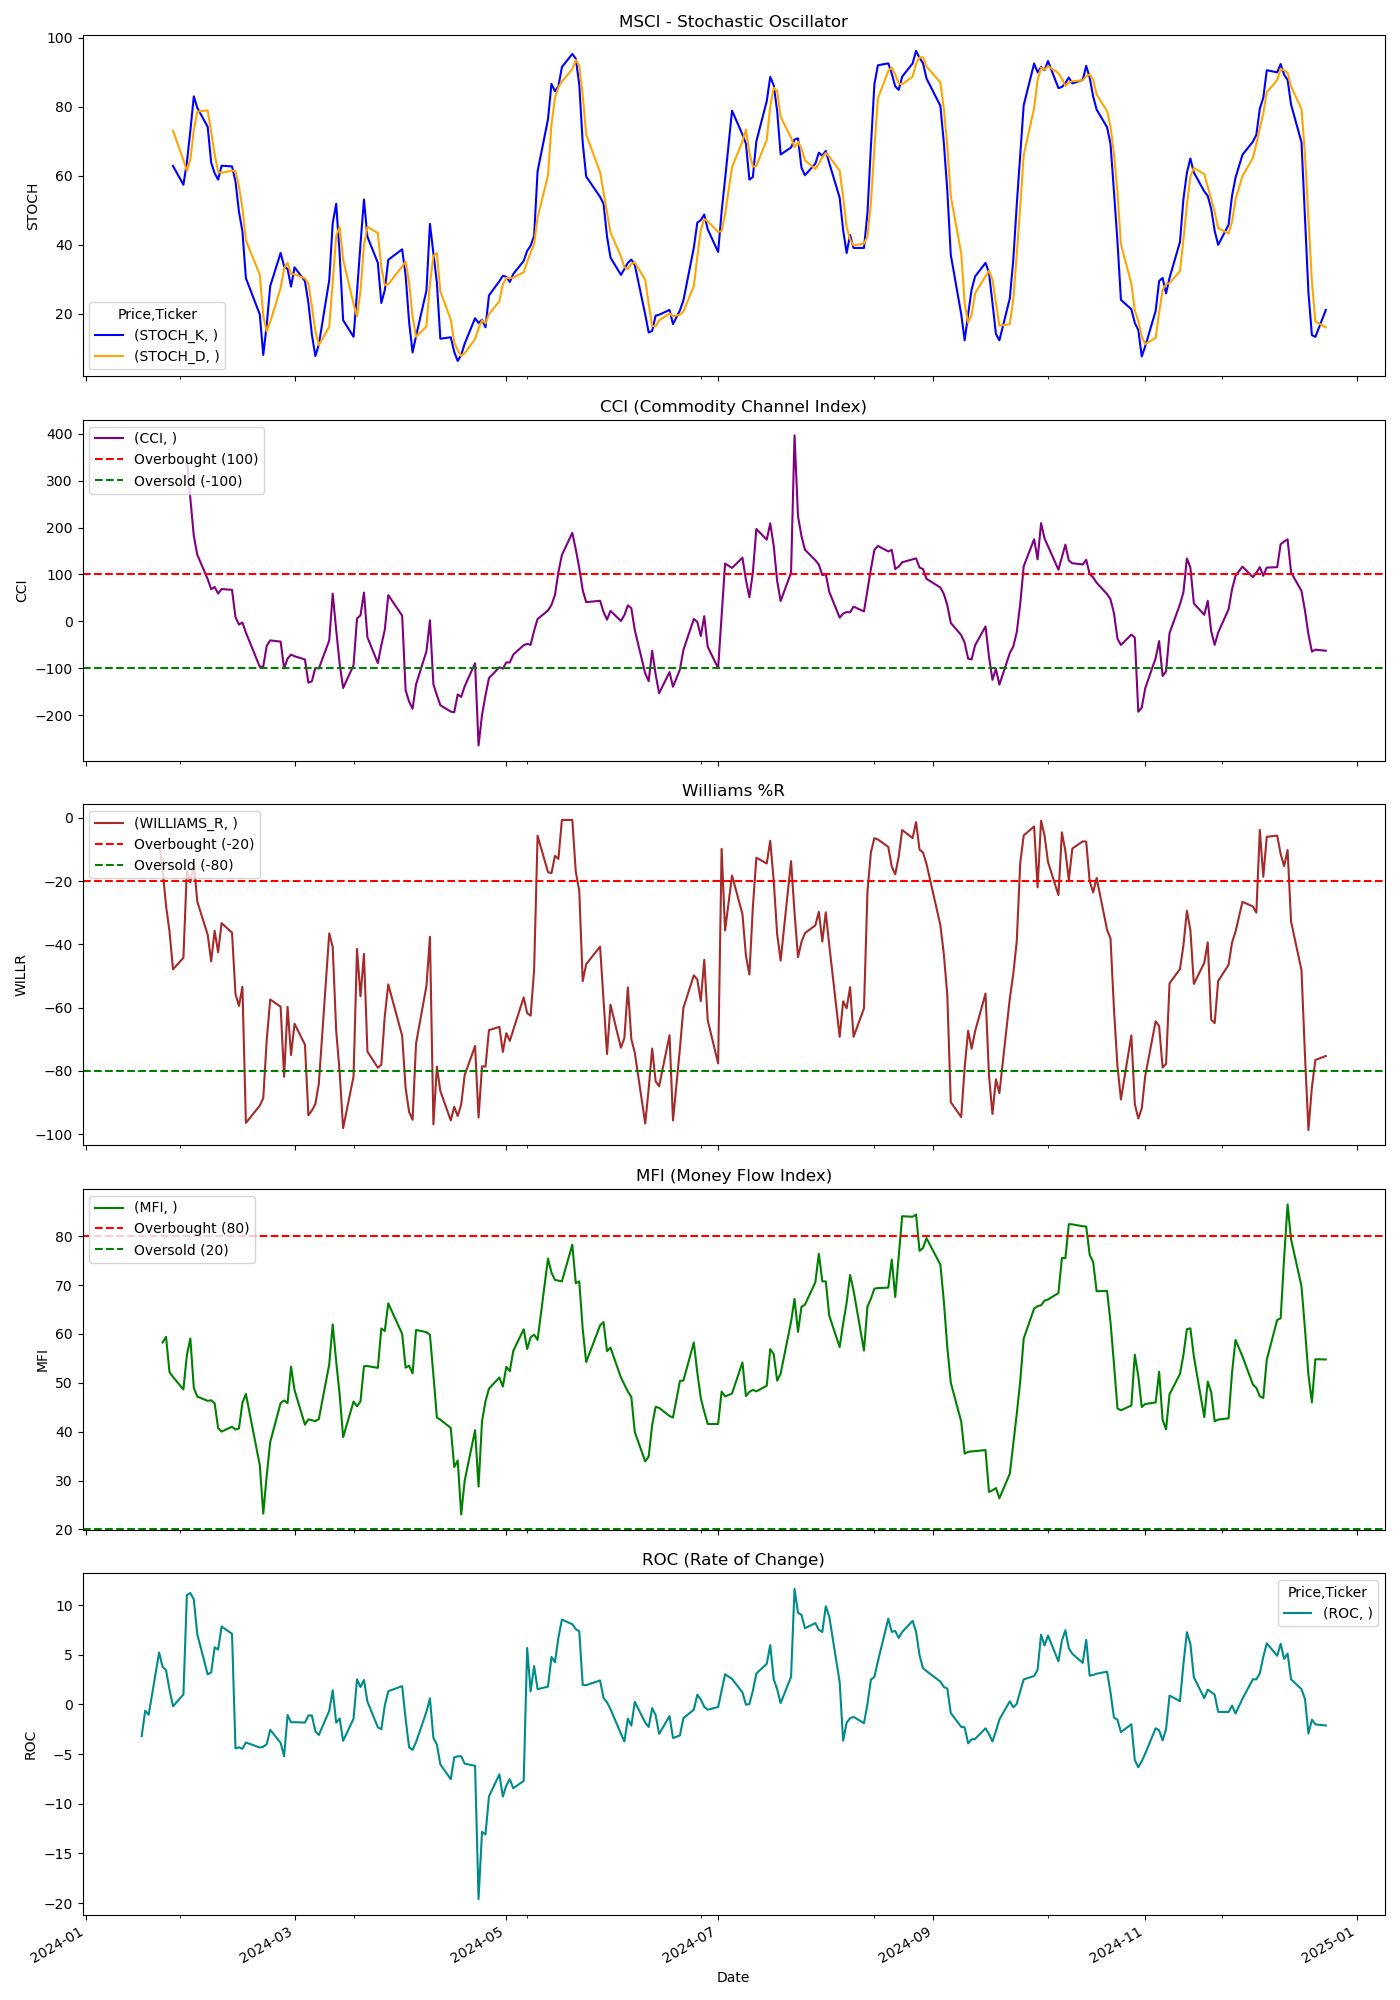

Values plotted in this chart, from the file beside it:
Price, Close, High, Low, Open, Volume, STOCH_K, STOCH_D, CCI, WILLIAMS_R, MFI, ROC
Ticker, MSCI, MSCI, MSCI, MSCI, MSCI, , , , , , 
Date, , , , , , , , , , , 
2024-01-02, 550.9, 556.5, 546.2, 555.1, 364600, , , , , , 
2024-01-03, 545, 548, 540, 548, 418600, , , , , , 
2024-01-04, 554.8, 557.3, 542.5, 542.5, 368600, , , , , , 
2024-01-05, 533.3, 555.2, 531.6, 551.3, 447100, , , , , , 
2024-01-08, 538.3, 538.4, 531.3, 537.1, 347400, , , , , , 
2024-01-09, 535, 541.8, 533, 533.1, 358200, , , , , , 
2024-01-10, 541.8, 542, 533.2, 536.8, 243400, , , , , , 
2024-01-11, 545.4, 549.9, 541.3, 544.9, 867600, , , , , , 
2024-01-12, 540.6, 551.1, 537.5, 550.4, 308600, , , , , , 
2024-01-16, 537.7, 538.7, 531.3, 536.3, 604400, , , , , , 
2024-01-17, 533.4, 534.5, 520.8, 527.3, 538900, , , , , , -3.174
2024-01-18, 541.6, 549.4, 534.6, 546.5, 615100, , , , , , -0.6201
2024-01-19, 549, 551.3, 540.2, 546.5, 380000, , , , , , -1.034
2024-01-22, 561.2, 564.5, 551.2, 551.9, 456000, , , , -7.657, , 5.236
2024-01-23, 558.8, 566.1, 557.9, 561.6, 362000, , , , -16.16, 58.26, 3.802
2024-01-24, 553.5, 562.8, 553.1, 562.8, 291500, , , , -27.84, 59.39, 3.466
2024-01-25, 549.8, 554.6, 544.5, 553.7, 508900, , , , -35.91, 52.17, 1.484
2024-01-26, 544.4, 554.4, 539.5, 552.1, 561600, 62.79, 72.98, , -47.89, 51.2, -0.1799
2024-01-29, 546.1, 546.6, 537.6, 537.6, 683700, 57.31, 64.49, , -44.26, 48.63, 1.006
2024-01-30, 596.9, 611.9, 575, 575, 1307300, 63.79, 61.3, 347.1, -16.48, 55.66, 11.02
2024-01-31, 593.3, 607.1, 591.3, 594.7, 817800, 72.95, 64.68, 262.1, -20.42, 59.07, 11.23
2024-02-01, 598.9, 598.9, 579.2, 593.6, 785900, 82.95, 73.23, 181.9, -14.24, 48.94, 10.58
2024-02-02, 587.8, 599.2, 585.4, 598, 576300, 79.63, 78.51, 142, -26.47, 47.18, 7.064
2024-02-05, 578.2, 587.1, 577.3, 585.6, 715400, 74.1, 78.89, 90.05, -36.98, 46.3, 3.032
2024-02-06, 576.8, 581.7, 574.2, 581.7, 469100, 63.73, 72.49, 68.71, -45.35, 46.43, 3.228
2024-02-07, 585.4, 586.2, 573.2, 579.9, 475400, 60.66, 66.17, 73.26, -35.68, 45.8, 5.76
2024-02-08, 580.3, 583.3, 576.1, 581.2, 515300, 58.82, 61.07, 59.28, -42.51, 40.72, 5.539
2024-02-09, 587.2, 589, 579.3, 580.2, 336200, 62.84, 60.77, 68.92, -33.29, 40.01, 7.852
2024-02-12, 585, 591.5, 584.2, 587.7, 485100, 62.64, 61.43, 67.27, -36.26, 41.01, 7.122
2024-02-13, 570.5, 577.1, 565.7, 574.9, 403400, 58.25, 61.25, 9.151, -55.7, 40.45, -4.422
2024-02-14, 567.7, 575.5, 563.6, 575.5, 443400, 49.53, 56.81, -6.748, -59.45, 40.67, -4.313
2024-02-15, 572.2, 574.5, 567.8, 570.1, 386300, 43.82, 50.53, -2.447, -53.4, 45.9, -4.463
2024-02-16, 565.3, 574.9, 564.6, 569.8, 327700, 30.24, 41.2, -23.91, -96.43, 47.71, -3.83
2024-02-20, 553.2, 556.8, 547.8, 556, 903800, 19.73, 31.26, -96.82, -90.98, 33.14, -4.332
2024-02-21, 552.3, 556.3, 546.2, 551.1, 501600, 7.999, 19.32, -96.18, -88.6, 23.22, -4.26
2024-02-22, 562, 566, 556.7, 560.4, 482200, 16.75, 14.83, -51.96, -70.18, 31.08, -3.992
2024-02-23, 565.5, 567.7, 562.6, 565, 410400, 27.93, 17.56, -40.49, -57.42, 37.87, -2.551
2024-02-26, 564.5, 570.6, 564.2, 565.8, 398400, 37.56, 27.42, -43.11, -59.7, 45.87, -3.865
2024-02-27, 554.4, 564.3, 554.2, 564.3, 413500, 33.68, 33.06, -100.2, -81.85, 46.37, -5.217
2024-02-28, 564.4, 564.7, 550.9, 551.5, 429700, 32.9, 34.71, -79.3, -59.75, 45.84, -1.061
2024-02-29, 557.5, 566.9, 557.4, 566.3, 432200, 27.81, 31.46, -70.83, -74.98, 53.32, -1.791
2024-03-01, 562, 564, 551.4, 555.1, 260600, 33.4, 31.37, -74.19, -65.08, 48.52, -1.779
2024-03-04, 555, 562.4, 554.4, 561.8, 365200, 29.42, 30.21, -81.27, -71.69, 41.43, -1.825
2024-03-05, 547, 553.8, 545.2, 552.6, 257500, 23.08, 28.63, -130.6, -94, 42.52, -1.116
2024-03-06, 546.2, 550.8, 543.9, 547.6, 487800, 13.93, 22.14, -127.7, -92.53, 42.34, -1.101
2024-03-07, 546.8, 555.8, 546.6, 555.8, 382500, 7.665, 14.89, -99.1, -90.47, 42.16, -2.706
2024-03-08, 548.1, 551.8, 545.8, 546.6, 279900, 10.99, 10.86, -100.5, -84.04, 42.57, -3.07
2024-03-11, 560.9, 561.3, 545, 547.2, 413200, 29.65, 16.1, -40.64, -36.53, 53.8, -0.6392
2024-03-12, 562.4, 575.1, 558, 564.1, 366400, 46.19, 28.94, 59.12, -40.86, 61.95, 1.427
2024-03-13, 554.1, 563.5, 553.3, 563.5, 341000, 51.81, 42.55, -18.07, -67.19, 54.39, -1.83
2024-03-14, 549.7, 555.8, 543.5, 555.6, 295700, 37.17, 45.06, -90.46, -80.44, 47.57, -1.408
2024-03-15, 541.4, 548.8, 540.8, 546.2, 520700, 18.09, 35.69, -142.1, -98.09, 38.87, -3.668
2024-03-18, 547, 551.8, 542.2, 543.9, 358400, 13.24, 22.84, -93.49, -81.75, 46.16, -1.429
2024-03-19, 560.9, 561.4, 545.5, 547.6, 341400, 26.25, 19.19, 6.111, -41.42, 45.19, 2.54
2024-03-20, 555.7, 562, 552.4, 561.6, 529300, 40.13, 26.54, 13.01, -56.44, 46.19, 1.749
2024-03-21, 560.3, 565, 556.6, 557, 493400, 53.04, 39.81, 61.44, -43.01, 53.39, 2.474
2024-03-22, 549.7, 559.6, 547.4, 559.6, 364300, 42.22, 45.13, -33.89, -73.88, 53.43, 0.2919
2024-03-25, 548, 548.8, 544.2, 547.4, 297400, 34.7, 43.32, -88.95, -79, 53.05, -2.297
... 189 more rows
